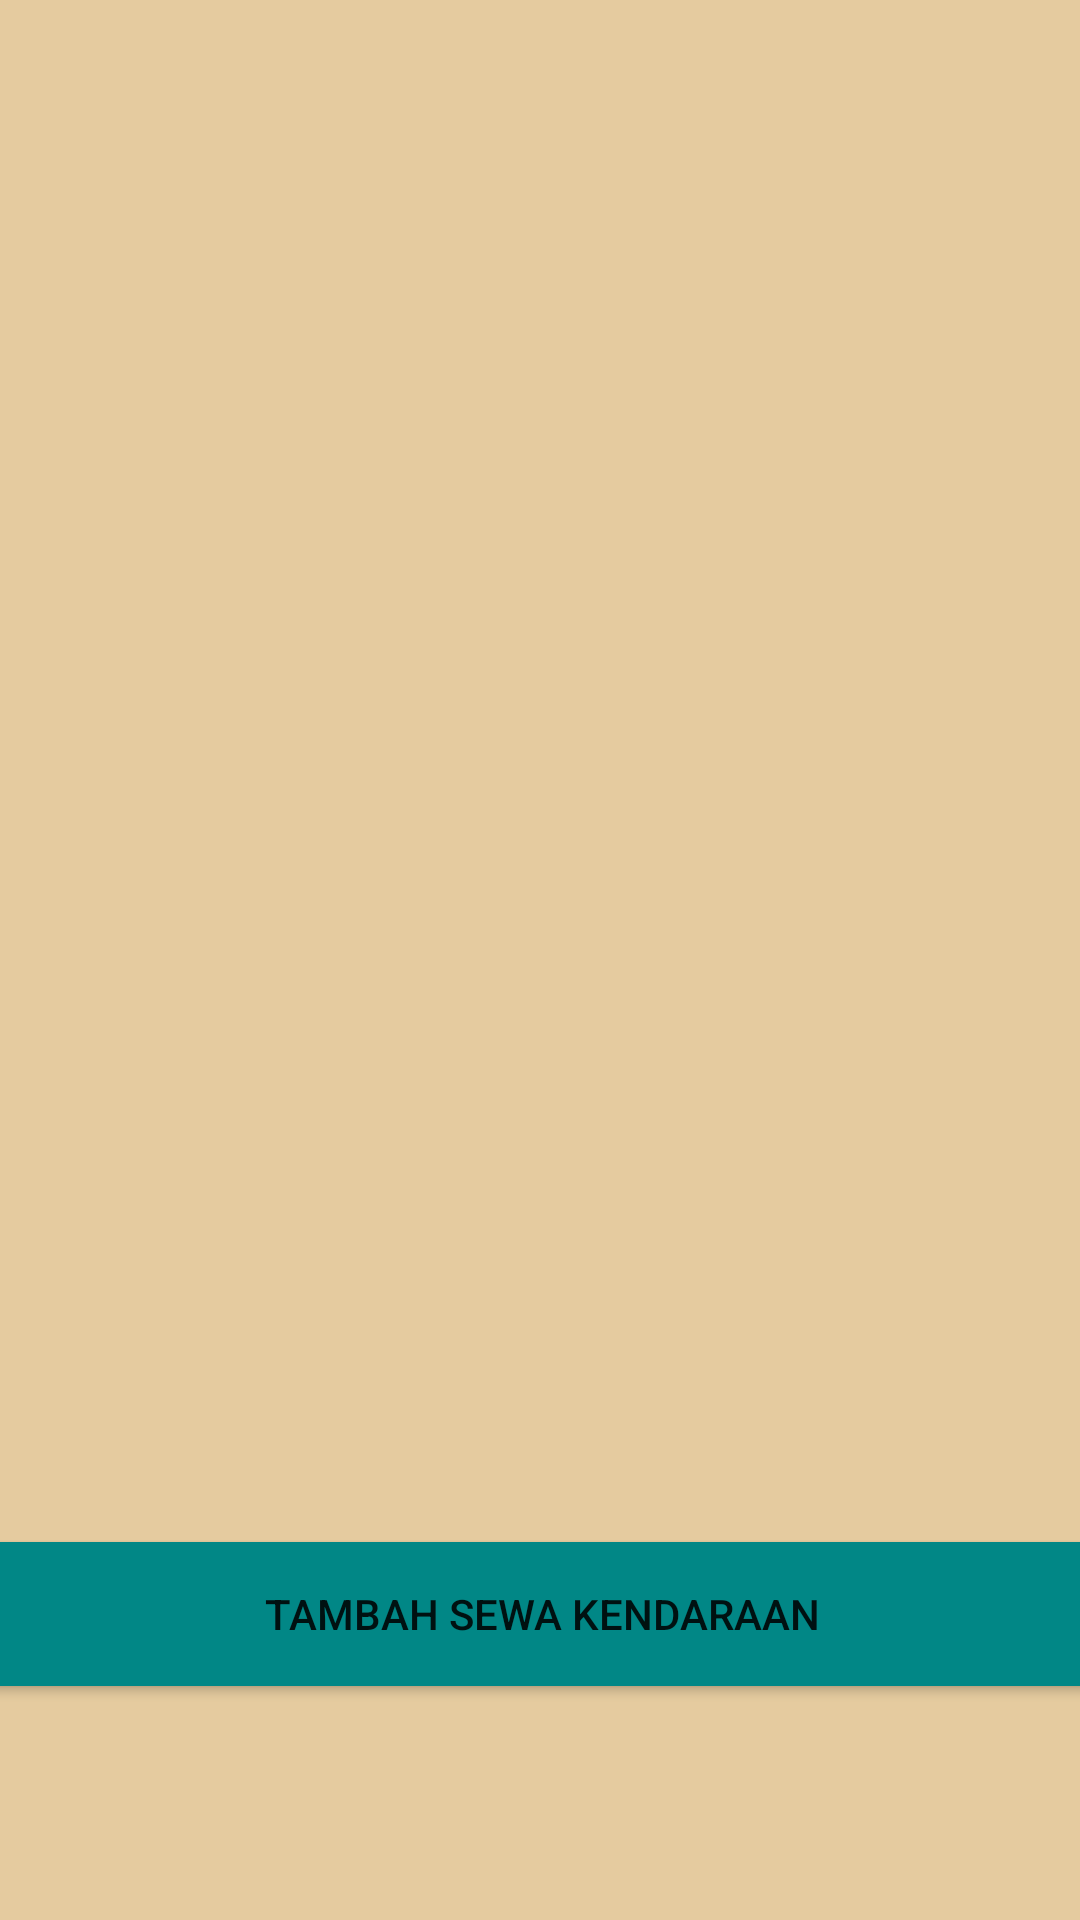

Layout XML and referenced resources for this Android screen:
<!-- AndroidManifest.xml: application theme Theme.Rental_Test -->
<!-- res/layout/activity_info_penyewa_mobil.xml -->
<?xml version="1.0" encoding="utf-8"?>
<androidx.constraintlayout.widget.ConstraintLayout xmlns:android="http://schemas.android.com/apk/res/android"
    xmlns:app="http://schemas.android.com/apk/res-auto"
    xmlns:tools="http://schemas.android.com/tools"
    android:layout_width="match_parent"
    android:layout_height="match_parent"
    android:background="#E5CB9F"
    tools:context=".view.InfoPenyewaMobilActivity">

    <androidx.recyclerview.widget.RecyclerView
        android:id="@+id/recyclerInfoMobil"
        android:layout_width="match_parent"
        android:layout_height="match_parent"
        tools:layout_editor_absoluteX="0dp"
        tools:layout_editor_absoluteY="0dp" />

    <Button
        android:id="@+id/BtnPenyewaan"
        android:layout_width="400dp"
        android:layout_height="60dp"
        android:layout_marginBottom="72dp"
        android:text="Tambah Sewa Kendaraan"
        android:backgroundTint="@color/teal_700"
        app:layout_constraintBottom_toBottomOf="parent"
        app:layout_constraintEnd_toEndOf="parent"
        app:layout_constraintHorizontal_bias="0.497"
        app:layout_constraintStart_toStartOf="parent" />

</androidx.constraintlayout.widget.ConstraintLayout>
<!-- resources referenced by this layout -->
<resources>
  <style name="Theme.Rental_Test" parent="Theme.MaterialComponents.DayNight.DarkActionBar">
          
          <item name="colorPrimary">@color/purple_500</item>
          <item name="colorPrimaryVariant">@color/purple_700</item>
          <item name="colorOnPrimary">@color/white</item>
          
          <item name="colorSecondary">@color/teal_200</item>
          <item name="colorSecondaryVariant">@color/teal_700</item>
          <item name="colorOnSecondary">@color/black</item>
          
          <item name="android:statusBarColor" tools:targetApi="l">?attr/colorPrimaryVariant</item>
          
      </style>
  <!-- not gathered from this repository: default colours our renderer supplied (Android Studio template values) -->
  <color name="purple_500">#FF6200EE</color>
  <color name="purple_700">#FF3700B3</color>
  <color name="teal_200">#FF03DAC5</color>
  <color name="teal_700">#FF018786</color>
  <color name="black">#FF000000</color>
  <color name="white">#FFFFFFFF</color>
</resources>
